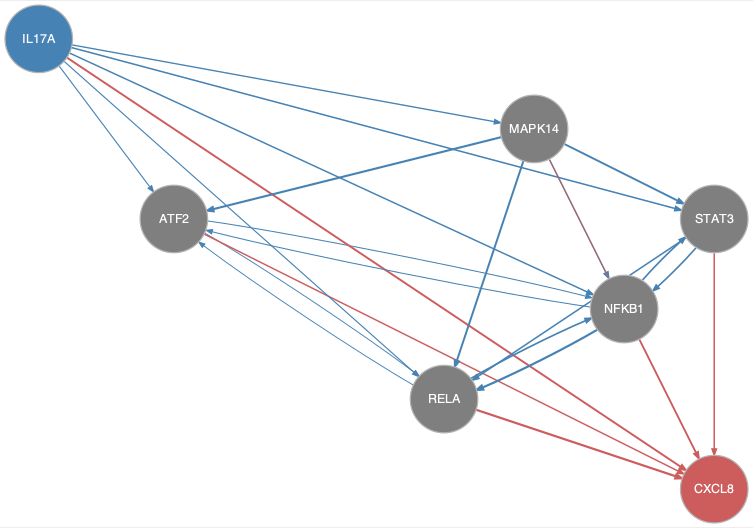

The table this chart was drawn from, first rows:
from	to
ATF2	NFKB1
ATF2	RELA
IL17A	ATF2
IL17A	MAPK14
IL17A	NFKB1
IL17A	RELA
IL17A	STAT3
MAPK14	ATF2
MAPK14	NFKB1
MAPK14	RELA
MAPK14	STAT3
NFKB1	ATF2
NFKB1	RELA
NFKB1	STAT3
RELA	ATF2
RELA	NFKB1
STAT3	NFKB1
STAT3	RELA
ATF2	CXCL8
IL17A	CXCL8
MAPK14	CXCL8
NFKB1	CXCL8
RELA	CXCL8
STAT3	CXCL8
